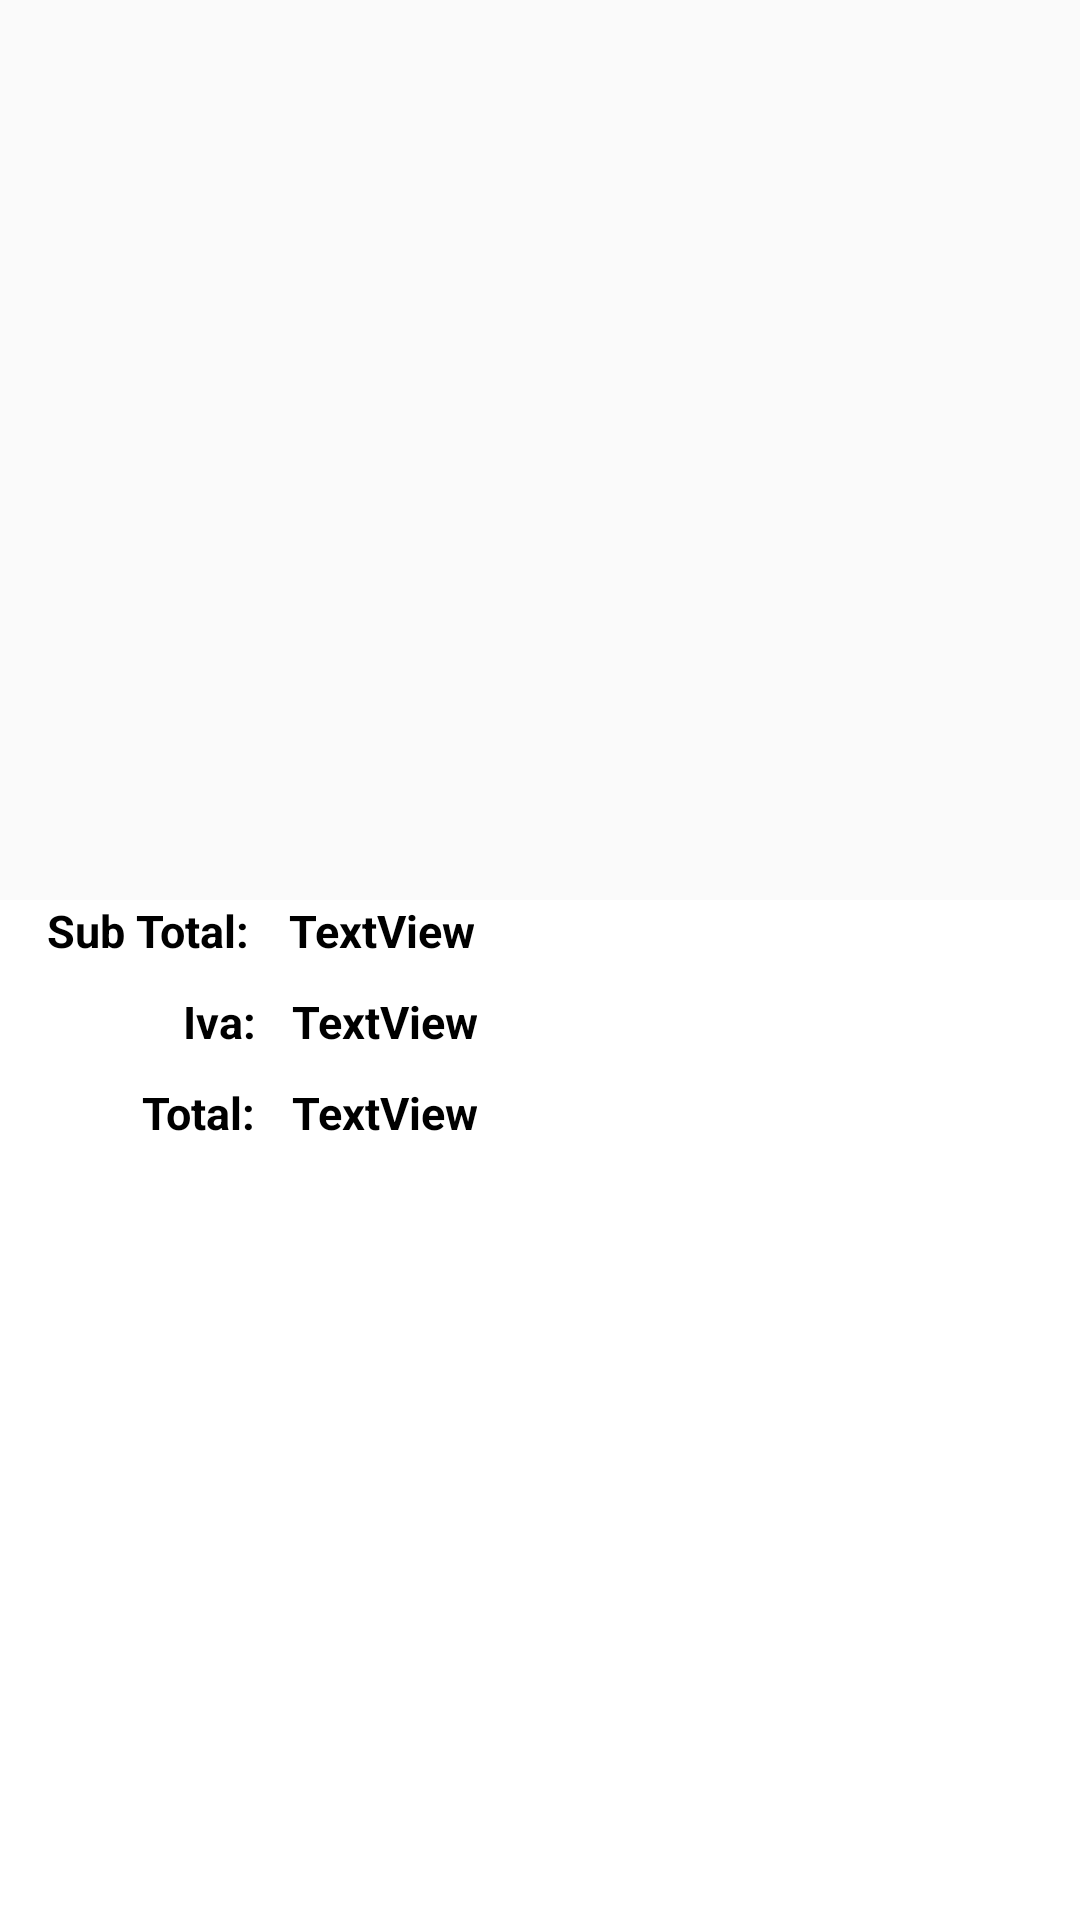

Produce the Android XML layout that renders to this screen, including the resource entries it uses.
<!-- AndroidManifest.xml: application theme Theme.KfcPickup -->
<!-- res/layout/fragment_resumen_pedido.xml -->
<?xml version="1.0" encoding="utf-8"?>
<LinearLayout xmlns:android="http://schemas.android.com/apk/res/android"
    xmlns:app="http://schemas.android.com/apk/res-auto"
    xmlns:tools="http://schemas.android.com/tools"
    android:id="@+id/container"
    android:layout_width="match_parent"
    android:layout_height="match_parent"
    android:theme="@style/AlertDialog.AppCompat"
    tools:context=".Activities.Informacion"
    android:orientation="vertical">


    <androidx.recyclerview.widget.RecyclerView
        android:id="@+id/lista"
        android:layout_width="match_parent"
        android:layout_height="250dp"

        android:layout_marginStart="10dp"
        android:layout_marginTop="40dp"
        android:layout_marginEnd="10dp"
        android:layout_marginBottom="10dp"
        android:fadeScrollbars="true" />


    <RelativeLayout
        android:layout_width="match_parent"
        android:layout_height="match_parent"
        android:layout_gravity="end"
        android:layout_weight="1"

        android:background="@color/white">


        <TextView
            android:id="@+id/titleSubTotal"
            android:layout_width="83dp"
            android:layout_height="wrap_content"
            android:layout_below="@id/lista"

            android:layout_marginStart="0dp"
            android:layout_marginTop="0dp"
            android:layout_marginEnd="10dp"
            android:layout_marginBottom="10dp"
            android:gravity="center_vertical"
            android:text="@string/Subtotal"
            android:textAlignment="textEnd"
            android:textColor="@android:color/background_dark"
            android:textSize="15sp"
            android:textStyle="bold"
            tools:ignore="NotSibling,RtlCompat" />


        <TextView
            android:id="@+id/lblSubtotal"
            android:layout_width="73dp"
            android:layout_height="wrap_content"
            android:layout_alignBottom="@id/titleSubTotal"
            android:layout_marginStart="85dp"
            android:layout_marginTop="0dp"
            android:text="TextView"
            android:textAlignment="textEnd"
            android:textColor="@android:color/background_dark"
            android:textSize="15sp"
            android:textStyle="bold" />


        <TextView
            android:id="@+id/titleIva"
            android:layout_width="83dp"
            android:layout_height="wrap_content"
            android:layout_below="@id/titleSubTotal"
            android:layout_alignParentStart="true"
            android:layout_marginStart="2dp"
            android:layout_marginTop="0dp"
            android:layout_marginEnd="10dp"
            android:layout_marginBottom="10dp"
            android:gravity="center_vertical"
            android:text="@string/Iva"
            android:textAlignment="textEnd"
            android:textColor="@android:color/background_dark"
            android:textSize="15sp"
            android:textStyle="bold"
            tools:ignore="RtlCompat" />

        <TextView
            android:id="@+id/lblIva"
            android:layout_width="74dp"
            android:layout_height="wrap_content"
            android:layout_alignBottom="@id/titleIva"
            android:layout_marginStart="85dp"
            android:layout_marginTop="0dp"
            android:text="TextView"
            android:textAlignment="textEnd"
            android:textColor="@android:color/background_dark"
            android:textSize="15sp"
            android:textStyle="bold" />


        <TextView
            android:id="@+id/titleTotal"
            android:layout_width="83dp"
            android:layout_height="wrap_content"
            android:layout_below="@id/titleIva"
            android:layout_alignParentStart="true"
            android:layout_marginStart="2dp"
            android:layout_marginTop="0dp"
            android:layout_marginEnd="10dp"
            android:layout_marginBottom="10dp"
            android:gravity="center_vertical"
            android:text="@string/toal"
            android:textAlignment="textEnd"
            android:textColor="@android:color/background_dark"
            android:textSize="15sp"
            android:textStyle="bold"
            tools:ignore="RtlCompat" />

        <TextView
            android:id="@+id/lblTotal"
            android:layout_width="74dp"
            android:layout_height="wrap_content"
            android:layout_alignBottom="@id/titleTotal"
            android:layout_marginStart="85dp"
            android:layout_marginTop="0dp"
            android:text="TextView"
            android:textAlignment="textEnd"
            android:textColor="@android:color/background_dark"
            android:textSize="15sp"
            android:textStyle="bold" />

    </RelativeLayout>

</LinearLayout>
<!-- resources referenced by this layout -->
<resources>
  <color name="white">#FFFFFFFF</color>
  <string name="Iva">Iva:</string>
  <string name="Subtotal">Sub Total:</string>
  <string name="toal">Total:</string>
  <style name="Theme.KfcPickup" parent="Theme.AppCompat.Light.NoActionBar">
          
          <item name="colorPrimary">@color/purple_500</item>
          <item name="colorPrimaryVariant">@color/purple_700</item>
          <item name="colorOnPrimary">@color/white</item>
          
          <item name="colorSecondary">@color/teal_200</item>
          <item name="colorSecondaryVariant">@color/teal_700</item>
          <item name="colorOnSecondary">@color/black</item>
          
          <item name="android:statusBarColor" tools:targetApi="l">?attr/colorPrimaryVariant</item>
  
          
      </style>
  <color name="purple_500">#f0302c</color>
  <color name="purple_700">#f0302c</color>
  <color name="teal_200">#FF03DAC5</color>
  <color name="teal_700">#FF018786</color>
  <color name="black">#FF000000</color>
</resources>
